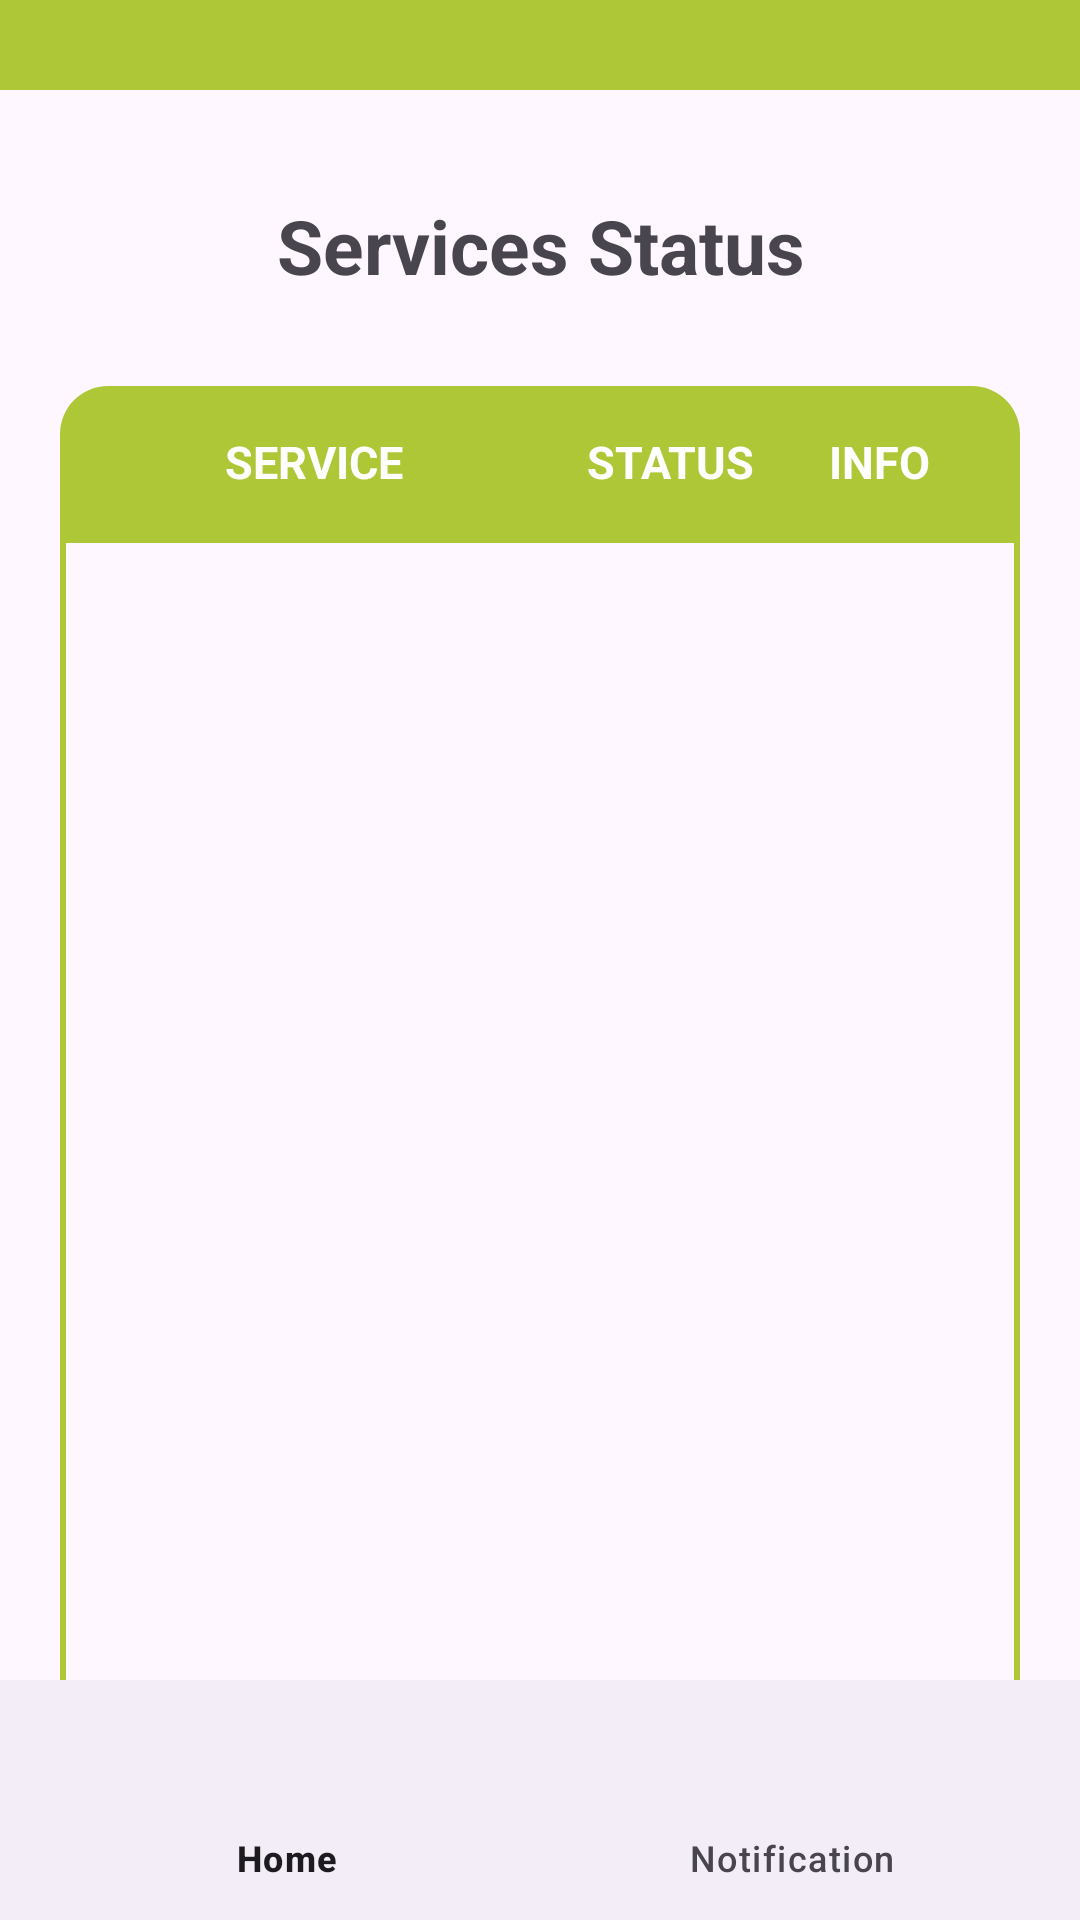

The Android layout XML behind this screen, and the referenced resources:
<!-- AndroidManifest.xml: application theme Theme.ServiceStatus -->
<!-- res/layout/activity_service_status.xml -->
<?xml version="1.0" encoding="utf-8"?>
<androidx.constraintlayout.widget.ConstraintLayout
    xmlns:android="http://schemas.android.com/apk/res/android"
    xmlns:app="http://schemas.android.com/apk/res-auto"
    xmlns:tools="http://schemas.android.com/tools"
    android:id="@+id/main"
    android:layout_width="match_parent"
    android:layout_height="match_parent"
    tools:context=".ServiceStatus">

        <FrameLayout
            android:id="@+id/frameConatiner"
            android:layout_width="match_parent"
            android:layout_height="match_parent"/>

        <Toolbar
            android:id="@+id/toobarId"
            android:layout_width="match_parent"
            android:layout_height="30dp"
            android:background="@color/green"
            tools:ignore="MissingConstraints" />


        <TextView
            android:id="@+id/titleId"
            android:layout_width="match_parent"
            android:layout_height="wrap_content"
            android:text="Services Status"
            app:layout_constraintTop_toBottomOf="@+id/toobarId"
            app:layout_constraintStart_toStartOf="parent"
            app:layout_constraintEnd_toEndOf="parent"
            android:gravity="center"
            android:layout_marginTop="25dp"
            android:textSize="25sp"
            android:textStyle="bold"
            android:padding="10dp"

            />

        <LinearLayout
            android:id="@+id/l1"
            android:layout_width="match_parent"
            android:layout_height="wrap_content"
            app:layout_constraintTop_toBottomOf="@+id/titleId"
            app:layout_constraintStart_toStartOf="parent"
            app:layout_constraintEnd_toEndOf="parent"
            android:orientation="horizontal"
            android:background="@drawable/radiusview"
            android:padding="15dp"
            android:layout_margin="20dp">

                <TextView
                    android:layout_width="wrap_content"
                    android:layout_height="wrap_content"
                    android:text="SERVICE"
                    android:textSize="15sp"
                    android:textStyle="bold"
                    android:textColor="@color/white"
                    android:layout_marginStart="40dp"

                    />

                <LinearLayout
                    android:layout_width="match_parent"
                    android:layout_height="wrap_content"
                    android:gravity="end"
                    android:layout_marginRight="5dp">

                        <TextView
                            android:layout_width="wrap_content"
                            android:layout_height="wrap_content"
                            android:text="STATUS"
                            android:textSize="15sp"
                            android:textStyle="bold"
                            android:textColor="@color/white"
                            android:layout_marginEnd="25dp"
                            android:layout_marginRight="10dp"
                            />

                        <TextView
                            android:layout_width="wrap_content"
                            android:layout_height="wrap_content"
                            android:text="INFO"
                            android:textSize="15sp"
                            android:textStyle="bold"
                            android:textColor="@color/white"
                            android:layout_marginRight="10dp"
                            />

                </LinearLayout>


        </LinearLayout>

        <LinearLayout
            android:layout_width="match_parent"
            android:layout_height="450dp"
            app:layout_constraintTop_toBottomOf="@+id/l1"
            android:layout_marginStart="20dp"
            android:layout_marginEnd="20dp"
            app:layout_constraintStart_toStartOf="parent"
            app:layout_constraintEnd_toEndOf="parent"
            android:background="@drawable/radiusviewbottom"
            android:padding="2dp"
            >

                <androidx.recyclerview.widget.RecyclerView
                    android:id="@+id/recyclerViewId"
                    android:layout_width="match_parent"
                    android:layout_height="match_parent"
                    android:padding="5dp"
                    app:layout_constraintTop_toBottomOf="@+id/l1" />
        </LinearLayout>


        <com.google.android.material.bottomnavigation.BottomNavigationView
            android:id="@+id/navBottomId"
            android:layout_width="match_parent"
            android:layout_height="wrap_content"
            app:labelVisibilityMode="labeled"
            app:layout_constraintBottom_toBottomOf="parent"
            app:layout_constraintStart_toStartOf="parent"
            app:layout_constraintEnd_toEndOf="parent"
            app:menu="@menu/menuitems"
            />

</androidx.constraintlayout.widget.ConstraintLayout>
<!-- resources referenced by this layout -->
<resources>
  <color name="green">#AEC737</color>
  <color name="white">#FFFFFFFF</color>
  <!-- drawable radiusview (drawable) -->
  <?xml version="1.0" encoding="utf-8"?>
  <shape xmlns:android="http://schemas.android.com/apk/res/android">
          <solid android:color="@color/green" />
          <corners
              android:topLeftRadius="16dp"
              android:topRightRadius="16dp"
              android:bottomLeftRadius="0dp"
              android:bottomRightRadius="0dp" />
  
  </shape>
  <!-- drawable radiusviewbottom (drawable) -->
  <?xml version="1.0" encoding="utf-8"?>
  <shape xmlns:android="http://schemas.android.com/apk/res/android">
      <corners
          android:topLeftRadius="0dp"
          android:topRightRadius="0dp"
          android:bottomLeftRadius="25dp"
          android:bottomRightRadius="25dp" />
      <stroke
          android:width="2dp"
          android:color="@color/green" />
  </shape>
  <style name="Theme.ServiceStatus" parent="Base.Theme.ServiceStatus" />
  <style name="Base.Theme.ServiceStatus" parent="Theme.Material3.DayNight.NoActionBar">
          
          
      </style>
</resources>
